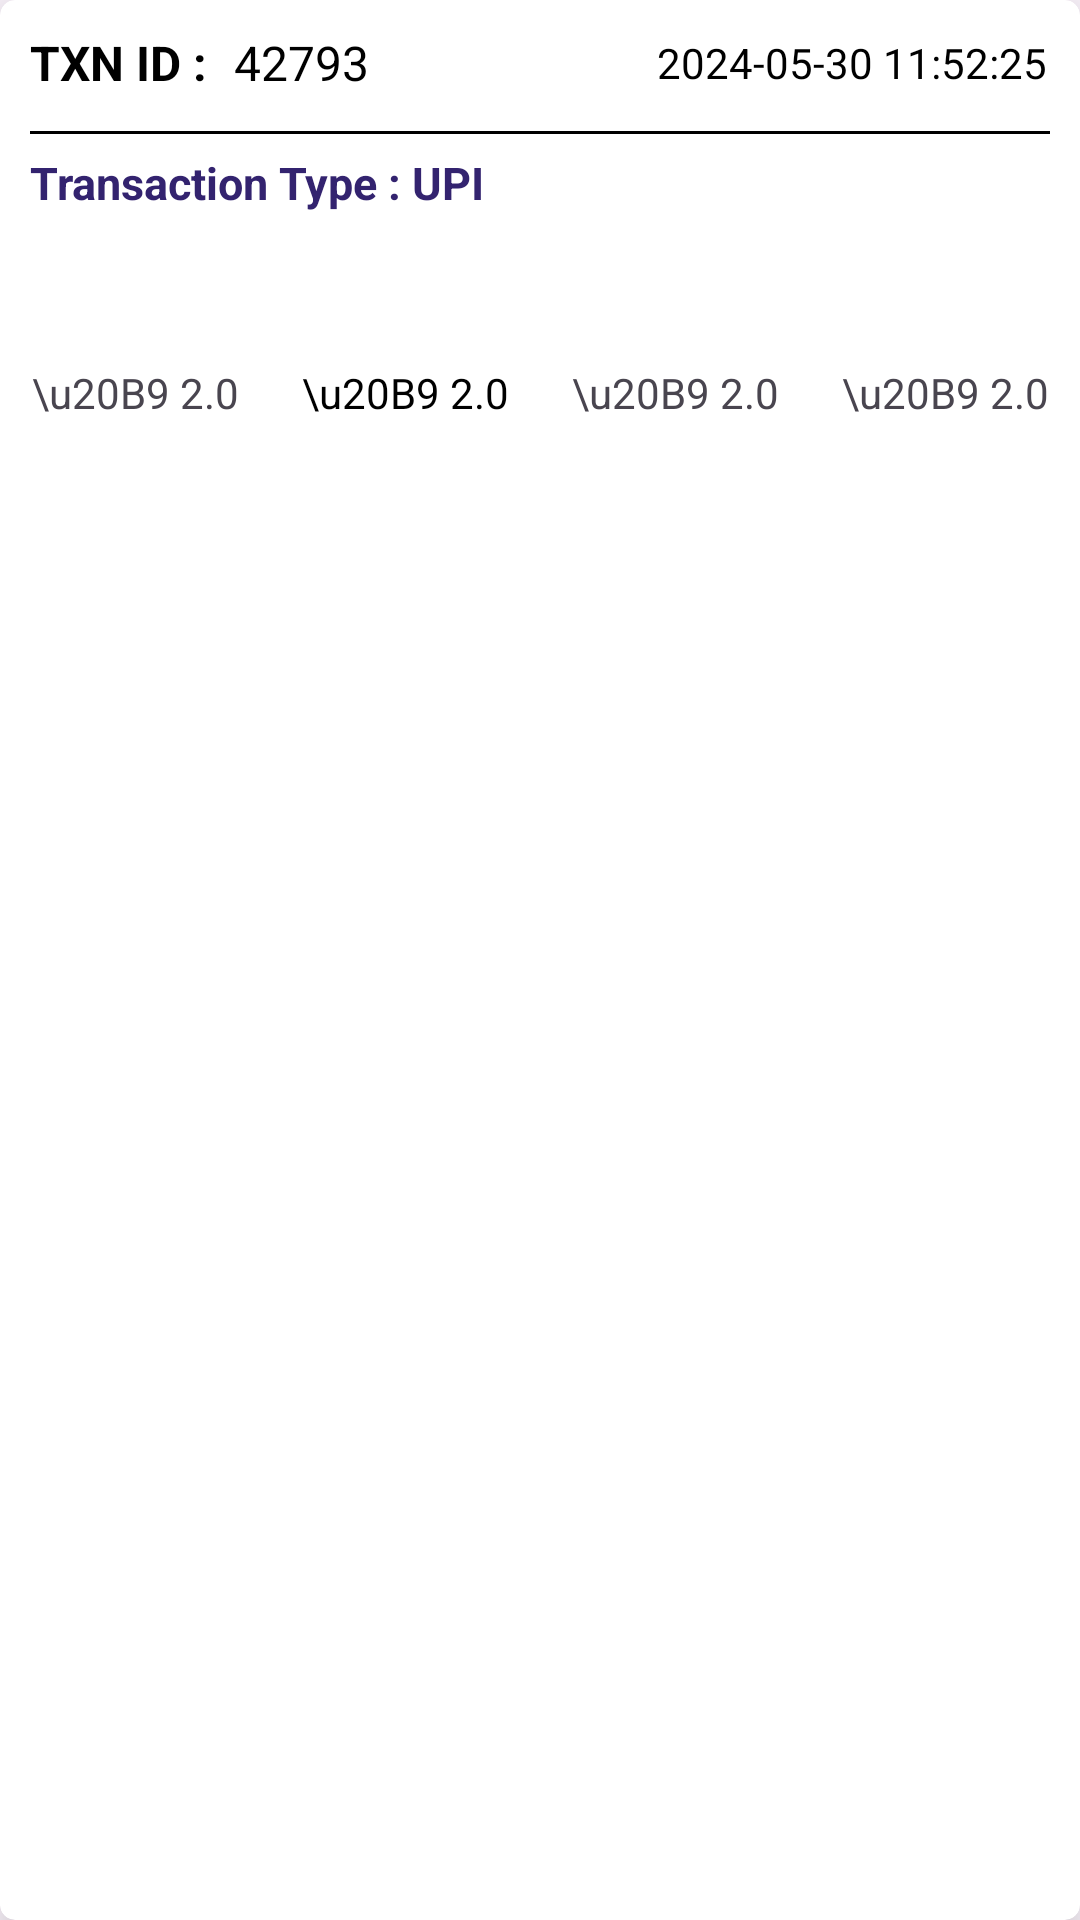

Write the Android layout XML for this screen, with the resource values it uses.
<!-- AndroidManifest.xml: application theme Theme.SATMATTask -->
<!-- res/layout/ledger_report_rv_item.xml -->
<?xml version="1.0" encoding="utf-8"?>
<androidx.cardview.widget.CardView xmlns:android="http://schemas.android.com/apk/res/android"
    xmlns:app="http://schemas.android.com/apk/res-auto"
    android:layout_width="match_parent"
    android:layout_height="wrap_content"
    android:layout_marginHorizontal="10dp"
    android:layout_marginTop="5dp"
    android:layout_marginBottom="5dp"
    app:cardCornerRadius="5dp"
    app:cardElevation="10dp">

    <LinearLayout
        android:layout_width="match_parent"
        android:layout_height="wrap_content"
        android:layout_marginBottom="5dp"
        android:orientation="vertical">

        <LinearLayout
            android:layout_width="match_parent"
            android:layout_height="wrap_content"
            android:orientation="horizontal"
            android:padding="10dp">

            <TextView
                android:layout_width="wrap_content"
                android:layout_height="wrap_content"
                android:text="TXN ID : "
                android:textColor="@color/black"
                android:textSize="16sp"
                android:textStyle="bold" />

            <TextView
                android:id="@+id/ledgerReportTxnID"
                android:layout_width="wrap_content"
                android:layout_height="wrap_content"
                android:layout_marginStart="5dp"
                android:text="42793"
                android:textColor="@color/black"
                android:textSize="16sp" />

            <TextView
                android:id="@+id/ledgerReportDate"
                android:layout_width="match_parent"
                android:layout_height="wrap_content"
                android:layout_gravity="center"
                android:layout_marginStart="10dp"
                android:gravity="end"
                android:padding="1dp"
                android:text="2024-05-30 11:52:25"
                android:textColor="@color/black" />

        </LinearLayout>

        <View
            android:layout_width="match_parent"
            android:layout_height="1dp"
            android:layout_marginStart="10dp"
            android:layout_marginTop="2dp"
            android:layout_marginEnd="10dp"
            android:background="@color/black" />

        <TextView
            android:id="@+id/ledgerReportTransactionType"
            android:layout_width="wrap_content"
            android:layout_height="wrap_content"
            android:layout_marginStart="10dp"
            android:layout_marginTop="6dp"
            android:text="Transaction Type : UPI"
            android:textColor="@color/colorPrimary"
            android:textSize="15sp"
            android:textStyle="bold" />

        <LinearLayout
            android:layout_width="match_parent"
            android:layout_height="wrap_content"
            android:layout_marginTop="6dp"
            android:orientation="horizontal"
            android:weightSum="4">

            <LinearLayout
                android:layout_width="0dp"
                android:layout_height="wrap_content"
                android:layout_weight="1"
                android:orientation="vertical">

                <TextView
                    android:layout_width="match_parent"
                    android:layout_height="wrap_content"
                    android:background="@color/lightPrimary"
                    android:gravity="center"
                    android:padding="2dp"
                    android:text="Opening\nBalance"
                    android:textColor="@color/white" />

                <TextView
                    android:id="@+id/ledgerReportItemOpeningBalanceTV"
                    android:layout_width="match_parent"
                    android:layout_height="wrap_content"
                    android:layout_marginTop="5dp"
                    android:gravity="center"
                    android:text="\u20B9 2.0"
                    android:textColor="@color/red_bg_color" />
            </LinearLayout>

            <LinearLayout
                android:layout_width="0dp"
                android:layout_height="wrap_content"
                android:layout_weight="1"
                android:orientation="vertical">

                <TextView
                    android:layout_width="match_parent"
                    android:layout_height="wrap_content"
                    android:background="@color/lightPrimary"
                    android:gravity="center"
                    android:padding="2dp"
                    android:text="Balance Credited"
                    android:textColor="@color/white" />

                <TextView
                    android:id="@+id/ledgerReportItemBalanceCreditedTV"
                    android:layout_width="match_parent"
                    android:layout_height="wrap_content"
                    android:layout_marginTop="5dp"
                    android:gravity="center"
                    android:text="\u20B9 2.0"
                    android:textColor="@color/black" />
            </LinearLayout>

            <LinearLayout
                android:layout_width="0dp"
                android:layout_height="wrap_content"
                android:layout_weight="1"
                android:orientation="vertical">

                <TextView
                    android:layout_width="match_parent"
                    android:layout_height="wrap_content"
                    android:background="@color/lightPrimary"
                    android:gravity="center"
                    android:padding="2dp"
                    android:text="Balance\nDebited"
                    android:textColor="@color/white" />

                <TextView
                    android:id="@+id/ledgerReportItemBalanceDebitedTV"
                    android:layout_width="match_parent"
                    android:layout_height="wrap_content"
                    android:layout_marginTop="5dp"
                    android:gravity="center"
                    android:text="\u20B9 2.0"
                    android:textColor="@color/blue_bg_color" />
            </LinearLayout>

            <LinearLayout
                android:layout_width="0dp"
                android:layout_height="wrap_content"
                android:layout_weight="1"
                android:orientation="vertical">

                <TextView
                    android:layout_width="match_parent"
                    android:layout_height="wrap_content"
                    android:background="@color/lightPrimary"
                    android:gravity="center"
                    android:padding="2dp"
                    android:text="Closing\nBalance"
                    android:textColor="@color/white" />

                <TextView
                    android:id="@+id/ledgerReportItemClosingBalanceTV"
                    android:layout_width="match_parent"
                    android:layout_height="wrap_content"
                    android:layout_marginTop="5dp"
                    android:gravity="center"
                    android:text="\u20B9 2.0"
                    android:textColor="@color/darkgreen_bg_color" />
            </LinearLayout>


        </LinearLayout>
    </LinearLayout>

</androidx.cardview.widget.CardView>
<!-- resources referenced by this layout -->
<resources>
  <color name="black">#FF000000</color>
  <color name="colorPrimary">#33236F</color>
  <color name="white">#FFFFFFFF</color>
  <style name="Theme.SATMATTask" parent="Base.Theme.SATMATTask" />
  <style name="Base.Theme.SATMATTask" parent="Theme.Material3.DayNight.NoActionBar">
          
          
          <item name="android:windowLayoutInDisplayCutoutMode" tools:ignore="NewApi">shortEdges</item>
      </style>
</resources>
